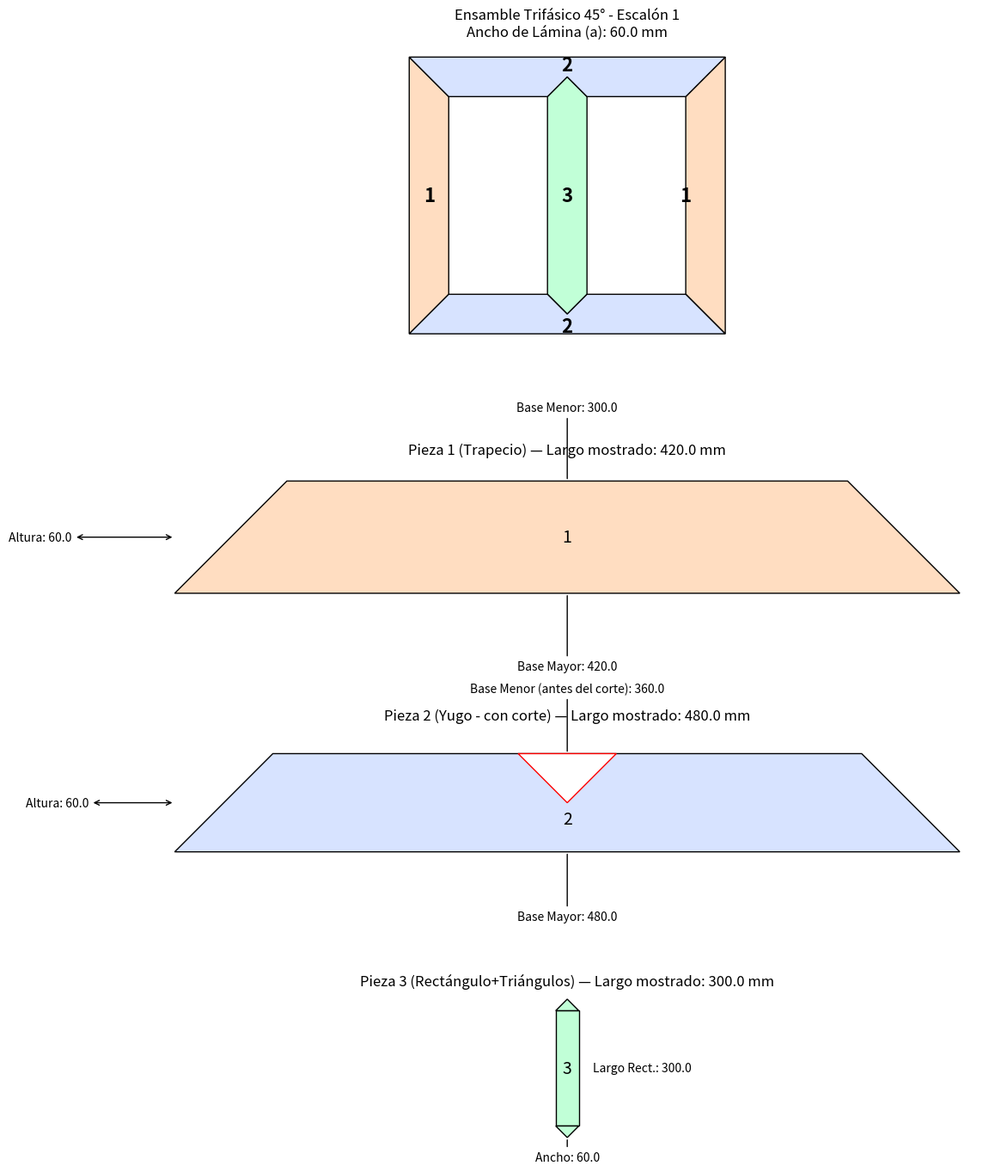

The matplotlib source for this figure:
import os
import re
import matplotlib.pyplot as plt
import matplotlib.patches as patches
import numpy as np

def draw(d, output_dir='temp', step_index=0):
    """
    Dibuja el ensamble y las piezas de un núcleo trifásico diagonal con geometrías específicas
    y calcula el área de cada pieza. El ensamble muestra yugos superior e inferior como piezas únicas.
    """
    os.makedirs(output_dir, exist_ok=True)
    output_path = os.path.join(output_dir, f'lamination_trifasico_45deg_step_{step_index + 1}.png')

    fig = plt.figure(figsize=(12, 14))
    gs = fig.add_gridspec(4, 1, height_ratios=[4, 2, 2, 2])
    ax_main = fig.add_subplot(gs[0, 0])
    ax1 = fig.add_subplot(gs[1, 0])
    ax2 = fig.add_subplot(gs[2, 0])
    ax3 = fig.add_subplot(gs[3, 0])

    # --- 1. CÁLCULO DE DIMENSIONES ---
    b_mm = getattr(d, 'b', 0.0) * 10.0
    c_prima_mm = getattr(d, 'c_prima', getattr(d, 'c', 0.0)) * 10.0
    current_a_mm = (d.anchos[step_index] if getattr(d, 'anchos', None) and len(d.anchos) > step_index else 0.0) * 10.0
    a = current_a_mm if current_a_mm > 0 else getattr(d, 'g', 0.0) * 10.0

    # --- 1.b. Detectar overrides provenientes de calculation.py (_detalles_para_plot)
    override = getattr(d, '_detalles_para_plot', None)
    mapping = {}
    if override:
        for det in override:
            name = det.get('nombre', '')
            m = re.search(r'(\d+)', str(name))
            if m:
                try:
                    val = det.get('largo_cm', None)
                    if val is not None:
                        mapping[m.group(1)] = float(val) * 10.0  # mm
                except Exception:
                    # ignorar valores no numéricos
                    pass

    # --- 2. DIBUJO DEL ENSAMBLE REALISTA Y CORREGIDO ---
    # Columnas (Piezas 1 y 3)
    col_left = [[-a, -a], [0, 0], [0, b_mm], [-a, b_mm + a]]
    x_offset_col_center = c_prima_mm
    col_center = [[x + x_offset_col_center, y] for x, y in [[0, 0], [a/2, -a/2], [a, 0], [a, b_mm], [a/2, b_mm+a/2], [0, b_mm]]]
    x_offset_col_right = c_prima_mm + a + c_prima_mm
    col_right = [[x + x_offset_col_right, y] for x, y in [[0, 0], [a, -a], [a, b_mm+a], [0, b_mm]]]
    
    # Yugos superior e inferior como PIEZAS ÚNICAS (Pieza 2)
    yoke_bottom = [
        [-a, -a],                                       # Esquina inf-izq exterior
        [x_offset_col_right + a, -a],                   # Esquina inf-der exterior
        [x_offset_col_right, 0],                        # Esquina inf-der interior
        [x_offset_col_center + a, 0],                   # Lado derecho de la muesca
        [x_offset_col_center + a/2, -a/2],              # Punta de la muesca (encaja con col_center)
        [x_offset_col_center, 0],                       # Lado izquierdo de la muesca
        [0, 0],                                         # Esquina inf-izq interior
    ]
    yoke_top = [
        [-a, b_mm + a],                                 # Esquina sup-izq exterior
        [x_offset_col_right + a, b_mm + a],             # Esquina sup-der exterior
        [x_offset_col_right, b_mm],                     # Esquina sup-der interior
        [x_offset_col_center + a, b_mm],                # Lado derecho de la muesca
        [x_offset_col_center + a/2, b_mm + a/2],        # Punta de la muesca (encaja con col_center)
        [x_offset_col_center, b_mm],                    # Lado izquierdo de la muesca
        [0, b_mm],                                      # Esquina sup-izq interior
    ]

    # Añadir polígonos al ensamble
    ax_main.add_patch(patches.Polygon(col_left, closed=True, fc='#FFDDC1', ec='k'))
    ax_main.add_patch(patches.Polygon(col_right, closed=True, fc='#FFDDC1', ec='k'))
    ax_main.add_patch(patches.Polygon(col_center, closed=True, fc='#C1FFD7', ec='k'))
    ax_main.add_patch(patches.Polygon(yoke_bottom, closed=True, fc='#D7E3FF', ec='k'))
    ax_main.add_patch(patches.Polygon(yoke_top, closed=True, fc='#D7E3FF', ec='k'))
    
    # Etiquetas del ensamble corregidas
    ax_main.text(-a/2, b_mm/2, '1', ha='center', va='center', fontsize=16, weight='bold')
    ax_main.text(x_offset_col_right, b_mm/2, '1', ha='center', va='center', fontsize=16, weight='bold')
    ax_main.text(c_prima_mm + a/2, b_mm/2, '3', ha='center', va='center', fontsize=16, weight='bold')
    ax_main.text(c_prima_mm + a/2, -a*0.8, '2', ha='center', va='center', fontsize=16, weight='bold')
    ax_main.text(c_prima_mm + a/2, b_mm + a*0.8, '2', ha='center', va='center', fontsize=16, weight='bold')
    ax_main.set_title(f"Ensamble Trifásico 45° - Escalón {step_index + 1}\nAncho de Lámina (a): {a:.1f} mm")

    # --- 3. CÁLCULO DE ÁREAS Y DIBUJO DE PIEZAS INDIVIDUALES (Sin cambios) ---
    offset = a * 0.6

    # --- Pieza 1: Trapecio ---
    # Dimensiones del trapecio 1
    base_menor_1 = b_mm
    altura_1 = a
    base_mayor_1 = 2 * a + b_mm
    
    # Dibujo de la pieza 1 y sus dimensiones
    p1_shape = [[0, 0], [base_mayor_1, 0], [base_menor_1 + a, altura_1], [a, altura_1]]
    ax1.add_patch(patches.Polygon(p1_shape, closed=True, fc='#FFDDC1', ec='k'))
    ax1.text(base_mayor_1/2, altura_1/2, '1', ha='center', va='center', fontsize=14)
    ax1.annotate(f'Base Mayor: {base_mayor_1:.1f}', xy=(base_mayor_1/2, 0), xytext=(base_mayor_1/2, -offset), arrowprops=dict(arrowstyle='-'), ha='center', va='top')
    ax1.annotate(f'Base Menor: {base_menor_1:.1f}', xy=(base_mayor_1/2, altura_1), xytext=(base_mayor_1/2, altura_1 + offset), arrowprops=dict(arrowstyle='-'), ha='center', va='bottom')
    ax1.annotate(f'Altura: {altura_1:.1f}', xy=(0, altura_1/2), xytext=(-offset*2, altura_1/2), arrowprops=dict(arrowstyle='<->'), ha='center', va='center')
    # Mostrar largo calculado (override) cuando exista, si no usar la base mayor como referencia
    l1_mm = mapping.get('1', base_mayor_1)
    ax1.set_title(f"Pieza 1 (Trapecio) — Largo mostrado: {l1_mm:.1f} mm")
    
    # --- Pieza 2: Trapecio con corte ---
    # Dimensiones del trapecio 2 (antes del corte)
    base_menor_2 = 2 * c_prima_mm + a
    altura_2 = a
    base_mayor_2 = 2 * c_prima_mm + 3 * a
    
    # Dibujo de la pieza 2 y sus dimensiones
    p2_shape = [[0, 0], [base_mayor_2, 0], [base_menor_2 + a, altura_2], [a, altura_2]]
    ax2.add_patch(patches.Polygon(p2_shape, closed=True, fc='#D7E3FF', ec='k'))
    corte_centro_x = base_mayor_2 / 2
    corte_shape = [[corte_centro_x - a/2, altura_2], [corte_centro_x + a/2, altura_2], [corte_centro_x, altura_2 - a/2]]
    ax2.add_patch(patches.Polygon(corte_shape, closed=True, fc='white', ec='red'))
    ax2.text(base_mayor_2/2, altura_2/3, '2', ha='center', va='center', fontsize=14)
    ax2.annotate(f'Base Mayor: {base_mayor_2:.1f}', xy=(base_mayor_2/2, 0), xytext=(base_mayor_2/2, -offset), arrowprops=dict(arrowstyle='-'), ha='center', va='top')
    ax2.annotate(f'Base Menor (antes del corte): {base_menor_2:.1f}', xy=(base_mayor_2/2, altura_2), xytext=(base_mayor_2/2, altura_2 + offset), arrowprops=dict(arrowstyle='-'), ha='center', va='bottom')
    ax2.annotate(f'Altura: {altura_2:.1f}', xy=(0, altura_2/2), xytext=(-offset*2, altura_2/2), arrowprops=dict(arrowstyle='<->'), ha='center', va='center')
    # Mostrar largo calculado (override) cuando exista, si no usar la base mayor como referencia
    l2_mm = mapping.get('2', base_mayor_2)
    ax2.set_title(f"Pieza 2 (Yugo - con corte) — Largo mostrado: {l2_mm:.1f} mm")

    # --- Pieza 3: Rectángulo + 2 Triángulos ---
    rect_ancho_3, rect_largo_3 = a, b_mm
    tri_base_3, tri_altura_3 = a, a / 2.0
    p3_shape = [[0, 0], [rect_ancho_3, 0], [rect_ancho_3, rect_largo_3], [0, rect_largo_3]]
    ax3.add_patch(patches.Polygon(p3_shape, closed=True, fc='#C1FFD7', ec='k'))
    tri_sup = [[0, rect_largo_3], [rect_ancho_3, rect_largo_3], [rect_ancho_3/2, rect_largo_3 + tri_altura_3]]
    tri_inf = [[0, 0], [rect_ancho_3, 0], [rect_ancho_3/2, -tri_altura_3]]
    ax3.add_patch(patches.Polygon(tri_sup, closed=True, fc='#C1FFD7', ec='k'))
    ax3.add_patch(patches.Polygon(tri_inf, closed=True, fc='#C1FFD7', ec='k'))
    ax3.text(rect_ancho_3/2, rect_largo_3/2, '3', ha='center', va='center', fontsize=14)
    ax3.annotate(f'Ancho: {rect_ancho_3:.1f}', xy=(rect_ancho_3/2, -tri_altura_3), xytext=(rect_ancho_3/2, -tri_altura_3 - offset), arrowprops=dict(arrowstyle='-'), ha='center', va='top')
    ax3.annotate(f'Largo Rect.: {rect_largo_3:.1f}', xy=(rect_ancho_3+offset, rect_largo_3/2), xytext=(rect_ancho_3+offset, rect_largo_3/2), ha='left', va='center')
    # Mostrar largo calculado (override) cuando exista, si no usar el largo del rectángulo como referencia
    l3_mm = mapping.get('3', rect_largo_3)
    ax3.set_title(f"Pieza 3 (Rectángulo+Triángulos) — Largo mostrado: {l3_mm:.1f} mm")

    # --- AJUSTES FINALES Y ESCALA ---
    for ax in [ax_main, ax1, ax2, ax3]: ax.axis('equal'); ax.axis('off')
    plt.tight_layout(pad=2.0, h_pad=3.0)
    plt.savefig(output_path, dpi=300)
    plt.close(fig)
    return os.path.abspath(output_path)

# --- INICIO: Ejemplo de uso y Mock de datos ---
if __name__ == '__main__':
    class MockDimensions:
        def __init__(self):
            self.b = 30.0
            self.c_prima = 15.0
            self.anchos = [6.0]
            self.g = 6.0
            self._detalles_para_plot = None

    d_simulado = MockDimensions()
    output_directory = 'output_test'
    ruta_imagen = draw(d_simulado, output_dir=output_directory, step_index=0)
    print(f"Imagen de prueba para 'trifasico_45deg' guardada en: {ruta_imagen}")
# --- FIN: Ejemplo de uso y Mock de datos ---
